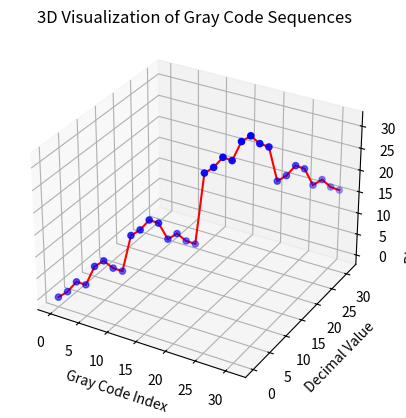

Generate this figure with matplotlib:
import numpy as np
import matplotlib.pyplot as plt
from mpl_toolkits.mplot3d import Axes3D

def generate_gray_code(n):
    if n == 0:
        return ['']
    elif n == 1:
        return ['0', '1']
    else:
        previous_gray_code = generate_gray_code(n - 1)
        result = []
        for code in previous_gray_code:
            result.append('0' + code)
        for code in reversed(previous_gray_code):
            result.append('1' + code)
        return result

def gray_code_to_decimal(gray):
    binary = gray[0]
    for i in range(1, len(gray)):
        binary += str(int(gray[i]) ^ int(binary[i-1]))
    return int(binary, 2)

def create_lumpy_cube_plot(n):
    gray_code_sequence = generate_gray_code(n)
    decimal_sequence = [gray_code_to_decimal(code) for code in gray_code_sequence]
    
    print("Gray Code Sequence:", gray_code_sequence)
    print("Decimal Sequence:", decimal_sequence)

    fig = plt.figure()
    ax = fig.add_subplot(111, projection='3d')

    x_coords = list(range(len(gray_code_sequence)))
    y_coords = decimal_sequence
    z_coords = [int(code, 2) for code in gray_code_sequence]

    ax.scatter(x_coords, y_coords, z_coords, c='b', marker='o')

    for i in range(len(x_coords) - 1):
        ax.plot([x_coords[i], x_coords[i + 1]], [y_coords[i], y_coords[i + 1]], [z_coords[i], z_coords[i + 1]], 'r')

    ax.set_xlabel('Gray Code Index')
    ax.set_ylabel('Decimal Value')
    ax.set_zlabel('Binary Value (as Decimal)')
    ax.set_title('3D Visualization of Gray Code Sequences')

    plt.show()

# Example usage:
create_lumpy_cube_plot(5)
